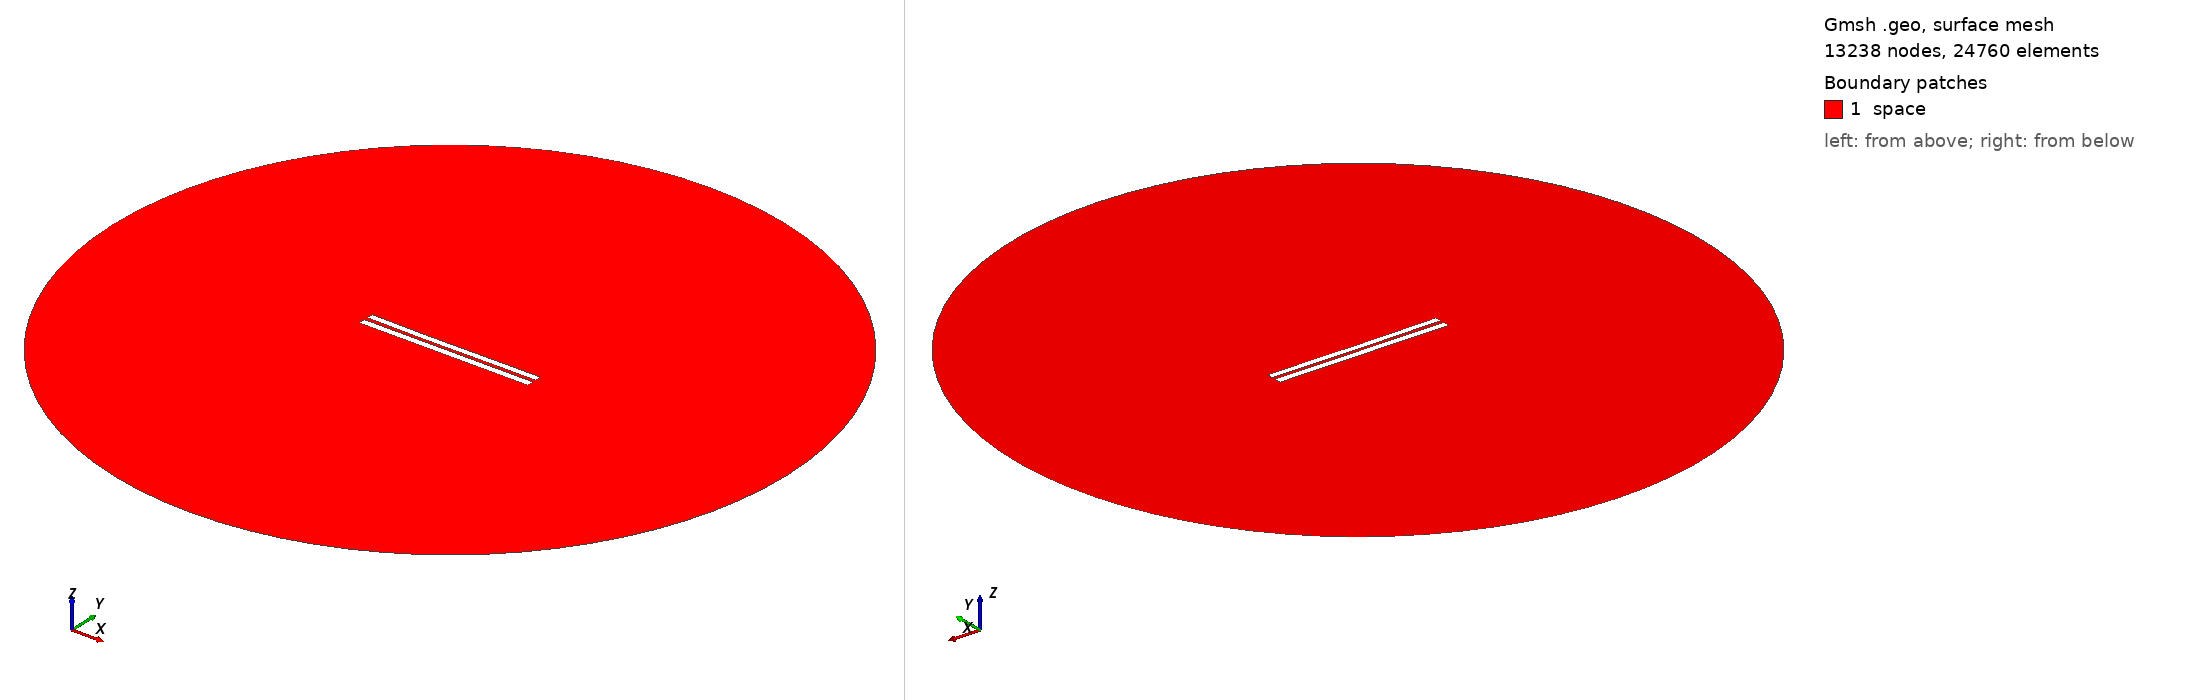

Gmsh geometry script, surface-meshed: 13238 nodes, 24760 surface elements. Boundary patches (legend numbers): 1 space. Left view from above one corner, right view from below the opposite corner. Legend entries are the model's physical surfaces. The drawing asked Gmsh for element sizes between 1% and 20% of the model's largest extent; the script's own settings can give other sizes.

=== 5008.geo (drawn) ===
//---------------------------------------
// Geometry kernel
//---------------------------------------

SetFactory("OpenCASCADE");



//---------------------------------------
// Parameters of the geometry
//---------------------------------------

// Overetch of the upper plate
overetch = 0.125;

// Distance between the plates
distance = 2.25;

// Discretization over the x axis (for the deformation)
nx = 50; 

// Length of the plate
L = 100 - overetch; 

// Number of modes
n = 4; 

// 1st mode coefficient
coeff(1) = -0.15;
beta(1) = 0.596864 * 3.1415926535 / L;

// 2nd mode coefficient
coeff(2) = -0.15;
beta(2) = 1.49418 * 3.1415926535 / L;

// 3rd mode coefficient
coeff(3) = -0.075;
beta(3) = 2.50025 * 3.1415926535 / L;

// 4th mode coefficient
coeff(4) = 0.0;
beta(4) = 3.49999 * 3.1415926535 / L;



//---------------------------------------
// Upper plate (deformed rectangle)
//---------------------------------------

// Coordiantes of the upper plate
xmin = -50;
xmax = 50 - overetch;

// Height of the upper plate
yheight = 4 - 2 * overetch;

// Indexes of the points
UpperID[] = {};
LowerID[] = {};
LeftID[] = {};
RightID[] = {};

// Point index
p = 1;

// Horizontal edges
For i In {1:nx}
    x = xmin + (i-1)*(xmax - xmin)/(nx-1);

    y_bottom = distance / 2 + overetch;
    For j In {1:n}
        C = (Cosh(beta(j)*L) + Cos(beta(j)*L)) / (Sinh(beta(j)*L) + Sin(beta(j)*L));
        y_bottom  = y_bottom + coeff(j) * (Cosh(beta(j)*(x+50)) - Cos(beta(j)*(x+50)) - C * (Sinh(beta(j)*(x+50)) - Sin(beta(j)*(x+50))));
    EndFor

    y_top = y_bottom + yheight;

    Point(p) = {x, y_top, 0, 1.0};
    UpperID[i] = p;
    p = p + 1;

    Point(p) = {x, y_bottom, 0, 1.0};
    LowerID[i] = p;
    p = p + 1;
EndFor

// Create point lists
UpperPts[] = {}; LowerPts[] = {};
For i In {1:nx}
  UpperPts[] += {UpperID[i]};
  LowerPts[] += {LowerID[i]};
EndFor

// Build splines
Spline(1) = {UpperPts[]};
Spline(2) = {LowerPts[]};
Line(3) = {LowerPts[nx-1], UpperPts[nx-1]};
Line(4) = {LowerPts[0], UpperPts[0]};

// Build the plane surface
Curve Loop(1) = {2, 3, -1, -4};
Plane Surface(1) = {1};



//---------------------------------------
// Lower plate (rectangle)
//---------------------------------------

// Vertices
Point(1001) = {-50, -1, 0, 1.0};
Point(1002) = { 50, -1, 0, 1.0};
Point(1003) = { 50,  -5, 0, 1.0};
Point(1004) = {-50,  -5, 0, 1.0};

// Edges
Line(5) = {1001, 1002};
Line(6) = {1002, 1003};
Line(7) = {1003, 1004};
Line(8) = {1004, 1001};

// Plane surface
Line Loop(2) = {5, 6, 7, 8};
Plane Surface(2) = {2}; 



//---------------------------------------
// Outer (fictious) boundary
//---------------------------------------

// Points
Point(1005) = {0, 0, 0};       // Center
Point(1006) = {200, 0, 0};     // Start point
Point(1007) = {0, 200, 0};     // 90 degrees
Point(1008) = {-200, 0, 0};    // 180 degrees
Point(1009) = {0, -200, 0};    // 270 degrees

// Circle arcs (each needs start, center, end)
Circle(9) = {1006, 1005, 1007};
Circle(10) = {1007, 1005, 1008};
Circle(11) = {1008, 1005, 1009};
Circle(12) = {1009, 1005, 1006};

// Plane surface for the entire domain
Curve Loop(3) = {9, 10, 11, 12};
Surface(3) = {3};

// Subtract the plates from the whole domain to obtain the actual domain where we want to solve the equations
BooleanDifference{ Surface{3}; Delete; }{ Surface{1}; Surface{2}; Delete; }




//---------------------------------------
// Transfinite Lines/Curves
//---------------------------------------

// Set the number of points on the boundaries
r = 7;

// Plates
Transfinite Curve {1, 2} = 50*r Using Progression 1;
Transfinite Curve {3, 4} = 2*r Using Progression 1;
Transfinite Line {5, 7} = 50*r Using Progression 1;
Transfinite Line {6, 8} = 2*r Using Progression 1;

// Outer boundary
Transfinite Line {9, 10, 11, 12} = 20 Using Progression 1;



//---------------------------------------
// Physical groups
//---------------------------------------                

// Physical curves (boundaries)
Physical Line("force_segment", 10) = {2};
Physical Line("upper_plate", 11) = {1, 3, 4};
Physical Line("lower_plate", 12) = {5, 6, 7, 8};
Physical Line("boundary", 20) = {9, 10, 11, 12};

// Physical Surfaces
Physical Surface("space", 30) = {3};



//---------------------------------------
// 6. Generate the Mesh
//---------------------------------------

// 2D mesh generation
Mesh 2;
